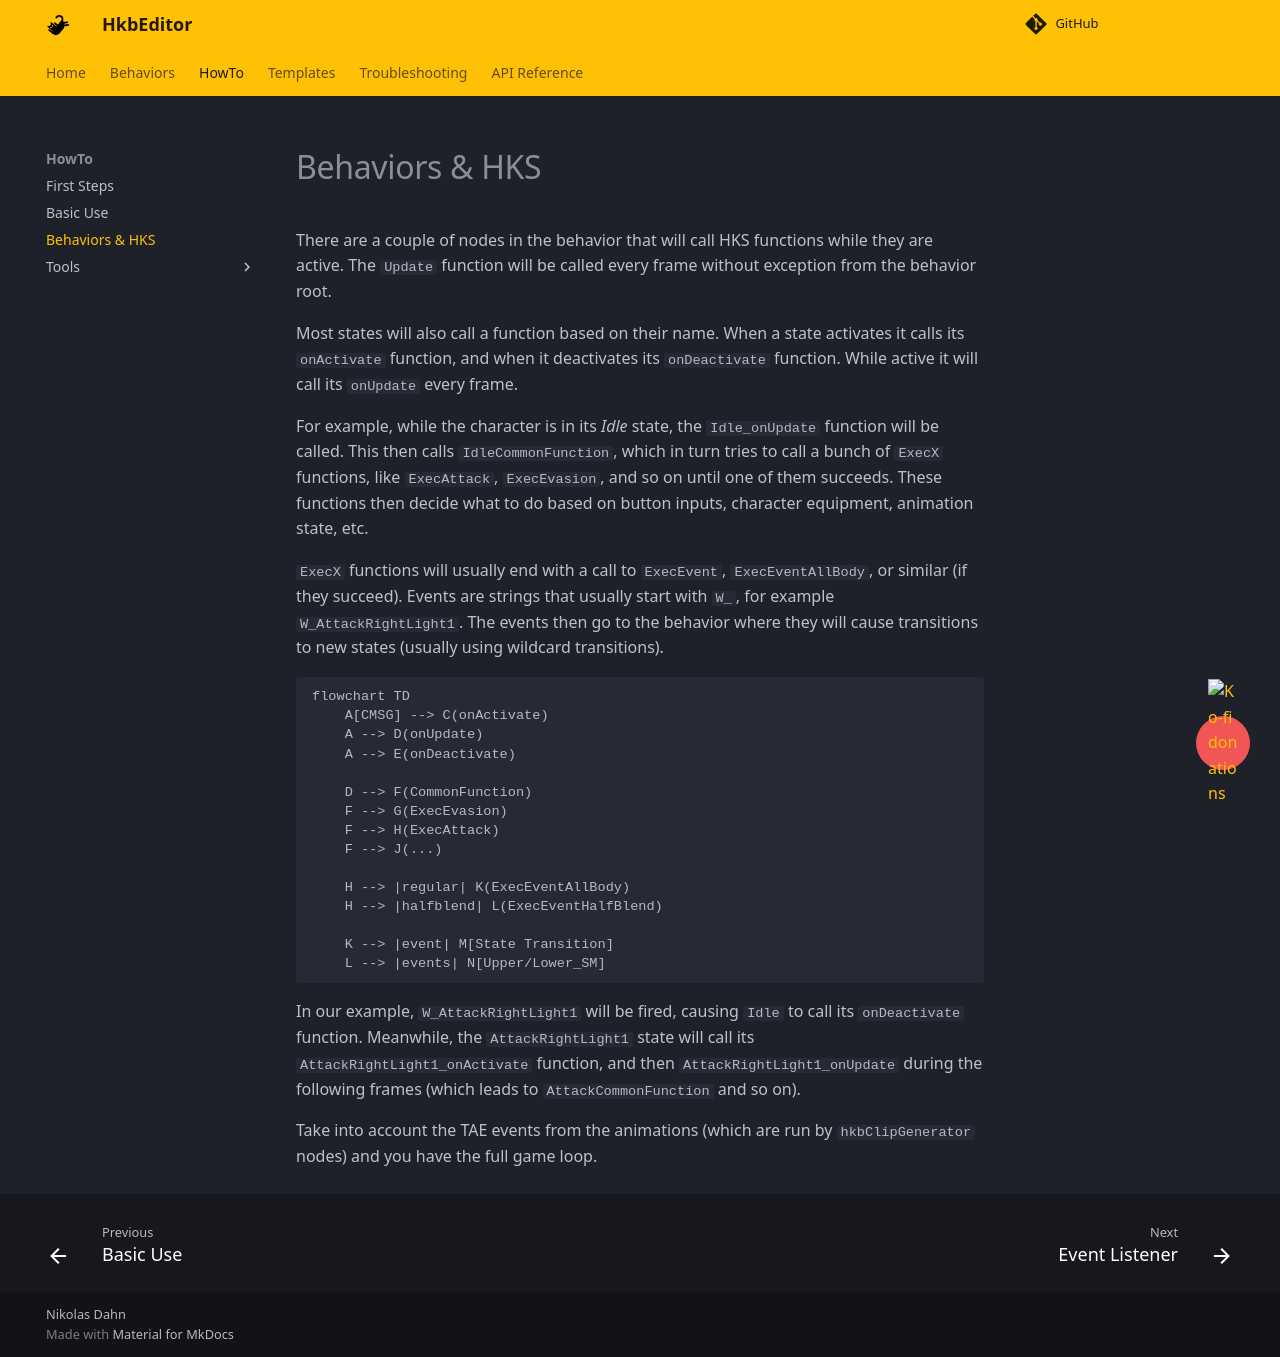

repository: ndahn/HkbEditor · page: howto/hks/index.html · generator: mkdocs

There are a couple of nodes in the behavior that will call HKS functions while they are active. The `Update` function will be called every frame without exception from the behavior root. 

Most states will also call a function based on their name. When a state activates it calls its `onActivate` function, and when it deactivates its `onDeactivate` function. While active it will call its `onUpdate` every frame. 

For example, while the character is in its *Idle* state, the `Idle_onUpdate` function will be called. This then calls `IdleCommonFunction`, which in turn tries to call a bunch of `ExecX` functions, like `ExecAttack`, `ExecEvasion`, and so on until one of them succeeds. These functions then decide what to do based on button inputs, character equipment, animation state, etc. 

`ExecX` functions will usually end with a call to `ExecEvent`, `ExecEventAllBody`, or similar (if they succeed). Events are strings that usually start with `W_`, for example `W_AttackRightLight1`. The events then go to the behavior where they will cause transitions to new states (usually using wildcard transitions).

```mermaid
flowchart TD
    A[CMSG] --> C(onActivate)
    A --> D(onUpdate)
    A --> E(onDeactivate)
    
    D --> F(CommonFunction)
    F --> G(ExecEvasion)
    F --> H(ExecAttack)
    F --> J(...)

    H --> |regular| K(ExecEventAllBody)
    H --> |halfblend| L(ExecEventHalfBlend)

    K --> |event| M[State Transition]
    L --> |events| N[Upper/Lower_SM]
```

In our example, `W_AttackRightLight1` will be fired, causing `Idle` to call its `onDeactivate` function. Meanwhile, the `AttackRightLight1` state will call its `AttackRightLight1_onActivate` function, and then `AttackRightLight1_onUpdate` during the following frames (which leads to `AttackCommonFunction` and so on).

Take into account the TAE events from the animations (which are run by `hkbClipGenerator` nodes) and you have the full game loop.
